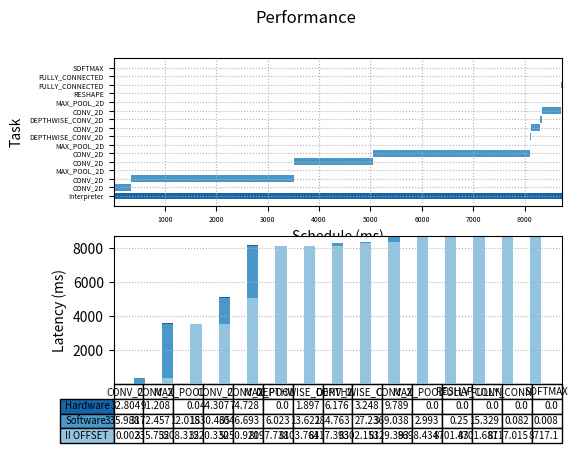

Here is the Python script that generated this plot:
import matplotlib.pyplot as plt
import numpy as np

fig, (ax1, ax2) = plt.subplots(2, 1)

fig.suptitle('Performance')

begin   = np.array([0.000, 0.002, 335.752, 3508.312, 3520.332, 5050.921, 8097.738, 8103.764, 8117.393, 8302.151, 8329.393, 8698.434, 8701.430, 8701.681, 8717.015, 8717.100])
latency = np.array([8717.111, 335.746, 3172.557, 12.018, 1530.587, 3046.814, 6.023, 13.627, 184.756, 27.240, 369.038, 2.994, 0.249, 15.330, 0.083, 0.009])
event   = ["Interpreter", "CONV_2D", "CONV_2D", "MAX_POOL_2D", "CONV_2D", "CONV_2D", "MAX_POOL_2D", "DEPTHWISE_CONV_2D", "CONV_2D", "DEPTHWISE_CONV_2D", "CONV_2D", "MAX_POOL_2D", "RESHAPE", "FULLY_CONNECTED", "FULLY_CONNECTED", "SOFTMAX"]
colors = ["#1864ab", "#4a98c9", "#4a98c9", "#4a98c9", "#4a98c9", "#4a98c9", "#4a98c9", "#4a98c9", "#4a98c9", "#4a98c9", "#4a98c9", "#4a98c9", "#4a98c9", "#4a98c9", "#4a98c9", "#4a98c9"]


ax1.barh(range(len(begin)),  latency, left=begin, color=colors)
ax1.grid(linestyle = ':')


plt.sca(ax1)
plt.yticks(range(len(begin)), event)
ax1.tick_params(axis='both', which='major', labelsize=5)
ax1.tick_params(axis='both', which='minor', labelsize=1)

plt.xlabel("Schedule (ms)")
plt.ylabel("Task")

data = [[ 0.002, 335.752, 3508.312, 3520.332, 5050.921, 8097.738, 8103.764, 8117.393, 8302.151, 8329.393, 8698.434, 8701.430, 8701.681, 8717.015, 8717.100],
        [ 335.988, 3172.457, 12.018, 1530.465, 3046.693, 6.023, 13.622, 184.763, 27.230, 369.038, 2.993, 0.250, 15.329, 0.082, 0.008],
        [ 32.804, 91.208, 0.000, 44.307, 74.728, 0.000, 1.897, 6.176, 3.248, 9.789, 0.000, 0.000, 0.000, 0.000, 0.000]]

columns = ("CONV_2D", "CONV_2D", "MAX_POOL_2D", "CONV_2D", "CONV_2D", "MAX_POOL_2D", "DEPTHWISE_CONV_2D", "CONV_2D", "DEPTHWISE_CONV_2D", "CONV_2D", "MAX_POOL_2D", "RESHAPE", "FULLY_CONNECTED", "FULLY_CONNECTED", "SOFTMAX")
rows = ["Hardware", "Software", "II OFFSET"]

# Get some pastel shades for the colors
colors = plt.cm.Blues(np.linspace(0.4, 0.8, len(rows)))
n_rows = len(data)

index = np.arange(len(columns)) + 0.3
bar_width = 0.4

# Initialize the vertical-offset for the stacked bar chart.
y_offset = np.zeros(len(columns))

# Plot bars and create text labels for the table
cell_text = []
for row in range(n_rows):
    ax2.bar(index, data[row], bar_width, bottom=y_offset, color=colors[row])
    y_offset = y_offset + data[row]
    cell_text.append(data[row])
# Reverse colors and text labels to display the last value at the top.
colors = colors[::-1]
cell_text.reverse()

plt.sca(ax2)
# Add a table at the bottom of the axes
the_table = ax2.table(cellText=cell_text,
                      rowLabels=rows,
                      rowColours=colors,
                      colLabels=columns,
                      loc='bottom',
                      fontsize='xx-small')

the_table.auto_set_font_size(False)
the_table.set_fontsize(7)


# Adjust layout to make room for the table:

plt.subplots_adjust(left=0.2, bottom=0.2)

plt.ylabel("Latency (ms)")

plt.xticks([])
ax2.grid(linestyle = ':')


plt.show()
